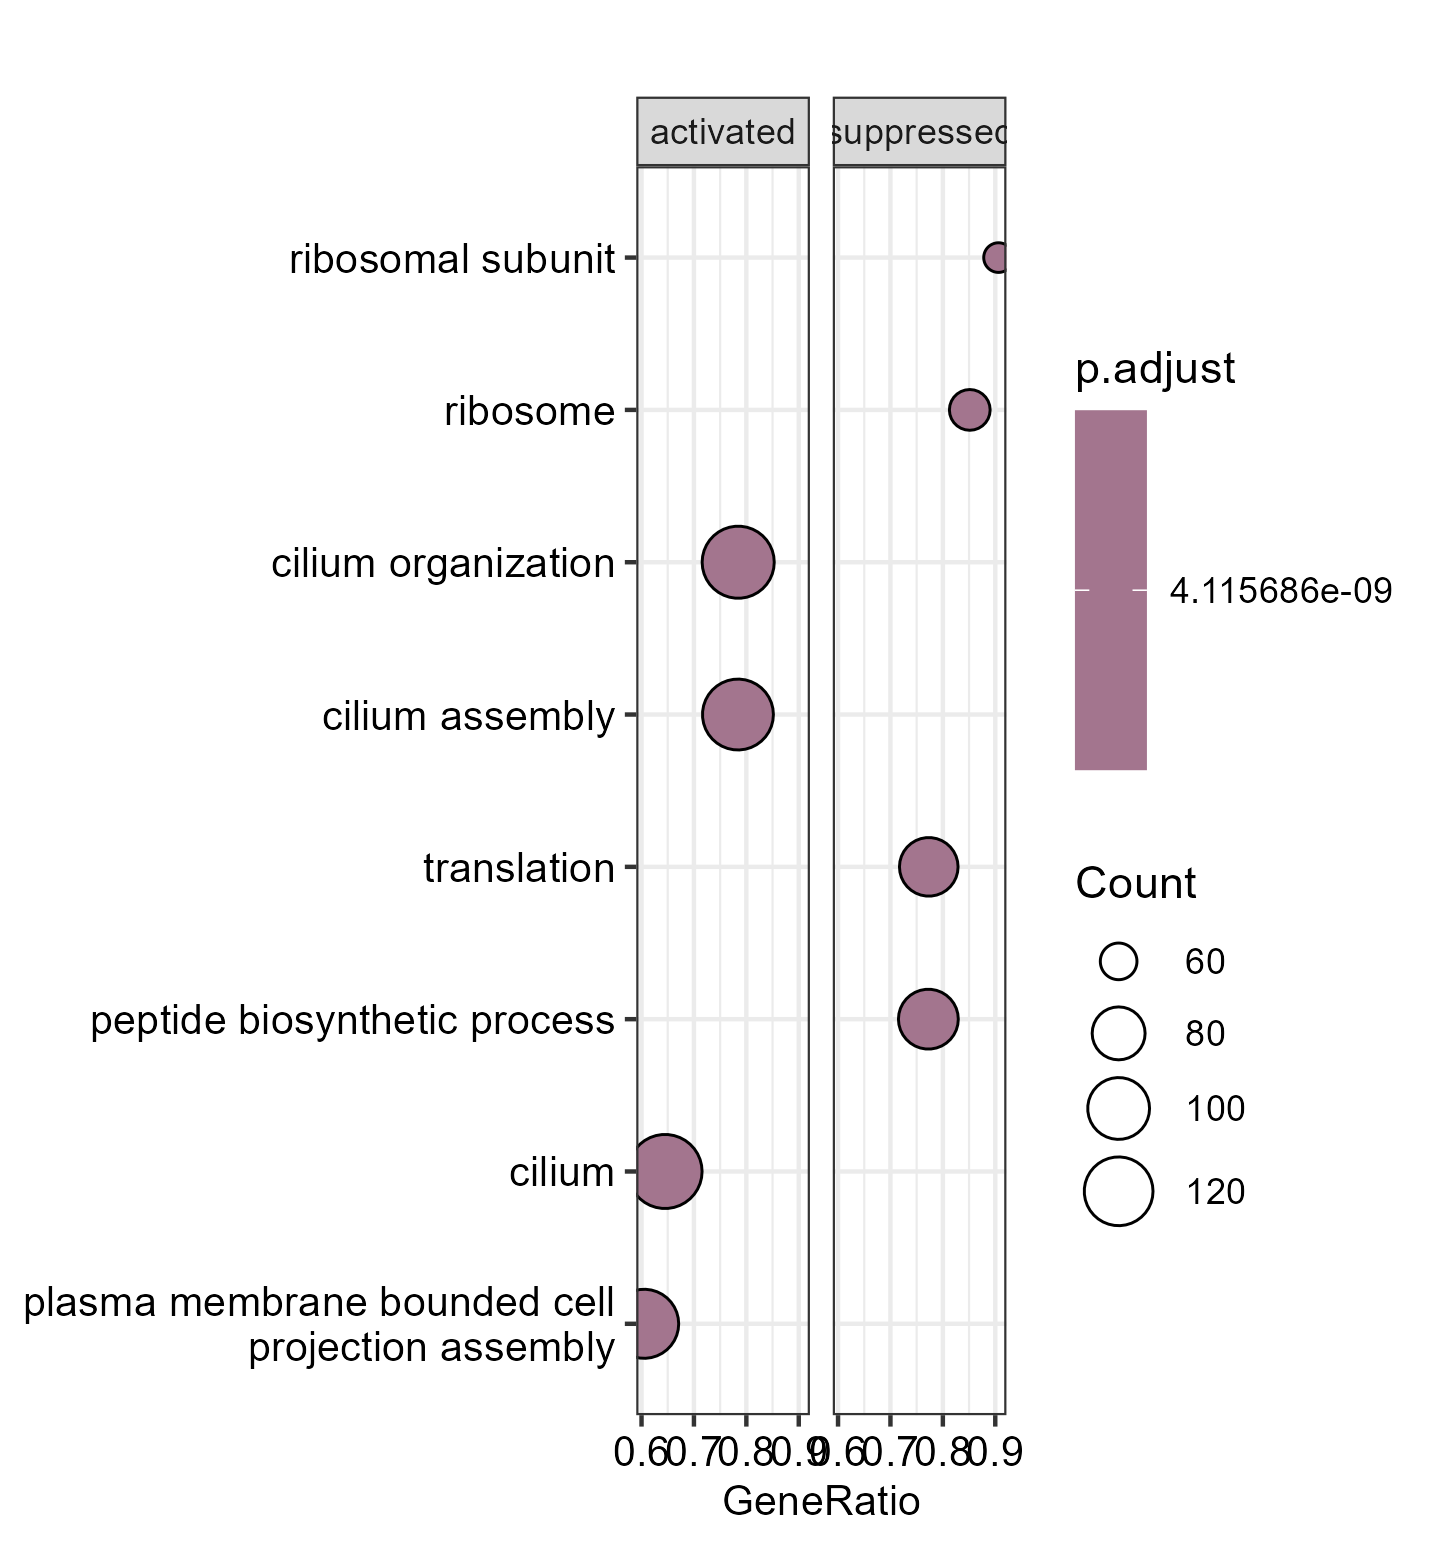

Values plotted in this chart, from the file beside it:
ID, Description, setSize, enrichmentScore, NES, pvalue, p.adjust, qvalue, rank, leading_edge, core_enrichment
GO:0044782, cilium organization, 167, 0.7093, 4.798, 1e-10, 4.1156862745098e-09, 3.38493292053664e-09, 1849, tags=78%, list=18%, signal=65%, dnah10/wdr19/g5657/odf2a/g700/dnah7/dync…
GO:0060271, cilium assembly, 162, 0.709, 4.788, 1e-10, 4.1156862745098e-09, 3.38493292053664e-09, 1849, tags=78%, list=18%, signal=65%, dnah10/wdr19/g5657/odf2a/g700/dnah7/dync…
GO:0005840, ribosome, 74, -0.7101, -4.499, 1e-10, 4.1156862745098e-09, 3.38493292053664e-09, 2102, tags=85%, list=20%, signal=68%, rps5/mrps23/rpl29/rpl23a/mrpl12/mrpl17/r…
GO:0043043, peptide biosynthetic process, 123, -0.6387, -4.456, 1e-10, 4.1156862745098e-09, 3.38493292053664e-09, 2140, tags=77%, list=21%, signal=62%, oxa1l/rps5/fars2/mrps23/rpl29/rpl23a/mrp…
GO:0044391, ribosomal subunit, 64, -0.7374, -4.437, 1e-10, 4.1156862745098e-09, 3.38493292053664e-09, 2102, tags=91%, list=20%, signal=73%, rps5/mrps23/rpl29/rpl23a/mrpl12/mrpl17/r…
GO:0006412, translation, 119, -0.6383, -4.381, 1e-10, 4.1156862745098e-09, 3.38493292053664e-09, 2140, tags=77%, list=21%, signal=62%, oxa1l/rps5/fars2/mrps23/rpl29/rpl23a/mrp…
GO:0120031, plasma membrane bounded cell projection …, 200, 0.6217, 4.354, 1e-10, 4.1156862745098e-09, 3.38493292053664e-09, 1347, tags=60%, list=13%, signal=54%, dnah10/wdr19/g5657/odf2a/g700/dnah7/dync…
GO:0005929, cilium, 214, 0.6164, 4.345, 1e-10, 4.1156862745098e-09, 3.38493292053664e-09, 1851, tags=64%, list=18%, signal=54%, dnah10/nek4/wdr19/g5657/odf2a/g700/dnah7…
GO:0003735, structural constituent of ribosome, 60, -0.7322, -4.334, 1e-10, 4.1156862745098e-09, 3.38493292053664e-09, 2102, tags=90%, list=20%, signal=72%, rps5/mrps23/rpl29/rpl23a/mrpl12/mrpl17/r…
GO:0097014, ciliary plasm, 64, 0.7699, 4.323, 1e-10, 4.1156862745098e-09, 3.38493292053664e-09, 1302, tags=80%, list=13%, signal=70%, dnah10/nek4/g5657/dnah7/dync2i2/traf3ip1…
GO:0042254, ribosome biogenesis, 79, -0.6741, -4.309, 1e-10, 4.1156862745098e-09, 3.38493292053664e-09, 1751, tags=80%, list=17%, signal=67%, fbl/pdcd11/riok1/gar1/snu13b/ddx52/mrpl2…
GO:0005930, axoneme, 63, 0.7674, 4.29, 1e-10, 4.1156862745098e-09, 3.38493292053664e-09, 1302, tags=79%, list=13%, signal=70%, dnah10/g5657/dnah7/dync2i2/traf3ip1/cfap…
GO:0030031, cell projection assembly, 209, 0.6043, 4.254, 1e-10, 4.1156862745098e-09, 3.38493292053664e-09, 2075, tags=66%, list=20%, signal=54%, dnah10/wdr19/g5657/odf2a/g700/dnah7/dync…
GO:0006518, peptide metabolic process, 154, -0.5725, -4.212, 1e-10, 4.1156862745098e-09, 3.38493292053664e-09, 2163, tags=68%, list=21%, signal=55%, trhde.2/oxa1l/g1482/rps5/aldh5a1/fars2/m…
GO:0043604, amide biosynthetic process, 148, -0.5727, -4.174, 1e-10, 4.1156862745098e-09, 3.38493292053664e-09, 2140, tags=70%, list=21%, signal=56%, oxa1l/rps5/fars2/mrps23/rpl29/rpl23a/mrp…
GO:0006364, rRNA processing, 58, -0.7159, -4.167, 1e-10, 4.1156862745098e-09, 3.38493292053664e-09, 1751, tags=84%, list=17%, signal=70%, fbl/pdcd11/riok1/gar1/snu13b/ddx52/bysl/…
GO:0036064, ciliary basal body, 64, 0.7394, 4.151, 1e-10, 4.1156862745098e-09, 3.38493292053664e-09, 1849, tags=84%, list=18%, signal=70%, nek4/odf2a/dync2i2/traf3ip1/kifap3a/nme7…
GO:0035082, axoneme assembly, 48, 0.78, 4.099, 1e-10, 4.1156862745098e-09, 3.38493292053664e-09, 1347, tags=83%, list=13%, signal=73%, g5657/dnah7/cfap46/rsph9/odad1/poc1a/oda…
GO:0031514, motile cilium, 61, 0.7237, 4.017, 1e-10, 4.1156862745098e-09, 3.38493292053664e-09, 1851, tags=84%, list=18%, signal=69%, wdr19/odf2a/g700/rsph9/cfap91/ift172/enk…
GO:0015934, large ribosomal subunit, 42, -0.7476, -3.971, 1e-10, 4.1156862745098e-09, 3.38493292053664e-09, 1981, tags=90%, list=19%, signal=73%, rpl29/rpl23a/mrpl12/mrpl17/rpl37/LOC1190…
GO:0016072, rRNA metabolic process, 69, -0.6447, -3.969, 1e-10, 4.1156862745098e-09, 3.38493292053664e-09, 1751, tags=75%, list=17%, signal=63%, fbl/pdcd11/riok1/gar1/snu13b/ddx52/bysl/…
GO:0043603, amide metabolic process, 212, -0.5, -3.956, 1e-10, 4.1156862745098e-09, 3.38493292053664e-09, 2169, tags=61%, list=21%, signal=49%, mccc1/trhde.2/oxa1l/g1482/rps5/aldh5a1/f…
GO:0022613, ribonucleoprotein complex biogenesis, 112, -0.571, -3.92, 1e-10, 4.1156862745098e-09, 3.38493292053664e-09, 1863, tags=69%, list=18%, signal=57%, thg1l/sf3a1/fbl/pdcd11/riok1/gar1/snu13b…
GO:0032838, plasma membrane bounded cell projection …, 78, 0.6637, 3.899, 1e-10, 4.1156862745098e-09, 3.38493292053664e-09, 1302, tags=67%, list=13%, signal=59%, dnah10/nek4/g5657/dnah7/dync2i2/traf3ip1…
GO:0003341, cilium movement, 45, 0.7505, 3.89, 1e-10, 4.1156862745098e-09, 3.38493292053664e-09, 1335, tags=78%, list=13%, signal=68%, dnah10/g5657/dnah7/cfap46/rsph9/cfap91/n…
GO:0005815, microtubule organizing center, 211, 0.5405, 3.81, 1e-10, 4.1156862745098e-09, 3.38493292053664e-09, 2301, tags=64%, list=22%, signal=50%, nek4/odf2a/dync2i2/traf3ip1/tmem67/kifap…
GO:0022626, cytosolic ribosome, 37, -0.7483, -3.803, 1e-10, 4.1156862745098e-09, 3.38493292053664e-09, 2102, tags=92%, list=20%, signal=73%, rps5/rpl29/rpl23a/rpl37/LOC119018159/rpl…
GO:0001578, microtubule bundle formation, 61, 0.6848, 3.801, 1e-10, 4.1156862745098e-09, 3.38493292053664e-09, 1347, tags=69%, list=13%, signal=60%, g5657/dnah7/cfap46/rsph9/odad1/poc1a/oda…
GO:0005813, centrosome, 152, 0.5693, 3.798, 1e-10, 4.1156862745098e-09, 3.38493292053664e-09, 2474, tags=71%, list=24%, signal=55%, odf2a/traf3ip1/tmem67/kifap3a/nme7/poc1a…
GO:0015630, microtubule cytoskeleton, 338, 0.4893, 3.747, 1e-10, 4.1156862745098e-09, 3.38493292053664e-09, 2497, tags=60%, list=24%, signal=47%, dnah10/nek4/odf2a/dnah7/dync2i2/traf3ip1…
GO:0007018, microtubule-based movement, 133, 0.5734, 3.733, 1e-10, 4.1156862745098e-09, 3.38493292053664e-09, 2509, tags=70%, list=24%, signal=54%, dnah10/wdr19/g5657/g700/dnah7/dync2i2/tr…
GO:0002181, cytoplasmic translation, 37, -0.7307, -3.714, 1e-10, 4.1156862745098e-09, 3.38493292053664e-09, 2102, tags=89%, list=20%, signal=71%, rps5/rpl29/rpl23a/rpl37/LOC119018159/eif…
GO:0007017, microtubule-based process, 317, 0.4891, 3.7, 1e-10, 4.1156862745098e-09, 3.38493292053664e-09, 2509, tags=60%, list=24%, signal=47%, dnah10/wdr19/g5657/odf2a/g700/dnah7/dync…
GO:0042073, intraciliary transport, 31, 0.8054, 3.68, 1e-10, 4.1156862745098e-09, 3.38493292053664e-09, 1849, tags=97%, list=18%, signal=80%, wdr19/g700/dync2i2/traf3ip1/kifap3a/nme7…
GO:0070925, organelle assembly, 304, 0.4881, 3.673, 1e-10, 4.1156862745098e-09, 3.38493292053664e-09, 1934, tags=54%, list=19%, signal=45%, dnah10/wdr19/g5657/odf2a/g700/dnah7/dync…
GO:0098798, mitochondrial protein-containing complex, 64, -0.608, -3.659, 1e-10, 4.1156862745098e-09, 3.38493292053664e-09, 2169, tags=75%, list=21%, signal=60%, mccc1/timm13/mrps23/mrpl12/etfdh/timm10/…
GO:0140053, mitochondrial gene expression, 48, -0.6598, -3.615, 1e-10, 4.1156862745098e-09, 3.38493292053664e-09, 2140, tags=83%, list=21%, signal=66%, oxa1l/mrps23/mrpl12/qrsl1/mrpl17/mrpl20/…
GO:1990904, ribonucleoprotein complex, 241, -0.4487, -3.603, 1e-10, 4.1156862745098e-09, 3.38493292053664e-09, 1803, tags=52%, list=18%, signal=44%, sf3a1/rnpc3/mrpl17/fbl/pdcd11/riok1/rpp3…
GO:0042273, ribosomal large subunit biogenesis, 28, -0.7641, -3.59, 1e-10, 4.1156862745098e-09, 3.38493292053664e-09, 1583, tags=89%, list=15%, signal=76%, snu13b/mrpl20/nhp2/nop2/rpl11/rpl35/nsa2…
GO:0006399, tRNA metabolic process, 45, -0.6674, -3.569, 1e-10, 4.1156862745098e-09, 3.38493292053664e-09, 2482, tags=87%, list=24%, signal=66%, lars2/trmt1/mocs3/qtrt1/dtd2/gtf3c4/osge…
GO:1905515, non-motile cilium assembly, 32, 0.7658, 3.548, 1e-10, 4.1156862745098e-09, 3.38493292053664e-09, 2075, tags=91%, list=20%, signal=73%, wdr19/g700/traf3ip1/tmem67/kifap3a/ift17…
GO:0035869, ciliary transition zone, 37, 0.7318, 3.536, 1e-10, 4.1156862745098e-09, 3.38493292053664e-09, 1035, tags=70%, list=10%, signal=63%, nek4/wdr19/g700/traf3ip1/tctn1/tmem67/ki…
GO:0005814, centriole, 45, 0.6803, 3.527, 1e-10, 4.1156862745098e-09, 3.38493292053664e-09, 1117, tags=67%, list=11%, signal=60%, odf2a/dync2i2/ccdc88aa/ccdc92/mks1/g4485…
GO:0035735, intraciliary transport involved in ciliu…, 23, 0.8523, 3.508, 1e-10, 4.1156862745098e-09, 3.38493292053664e-09, 936, tags=91%, list=9%, signal=83%, wdr19/g700/dync2i2/traf3ip1/kifap3a/ift1…
GO:0032543, mitochondrial translation, 37, -0.688, -3.497, 1e-10, 4.1156862745098e-09, 3.38493292053664e-09, 2140, tags=86%, list=21%, signal=69%, oxa1l/mrps23/mrpl12/qrsl1/mrpl17/mrpl20/…
GO:0005743, mitochondrial inner membrane, 107, -0.5096, -3.476, 1e-10, 4.1156862745098e-09, 3.38493292053664e-09, 2181, tags=63%, list=21%, signal=50%, ndufaf6/timm13/oxa1l/mrps23/mrpl12/etfdh…
GO:0005759, mitochondrial matrix, 117, -0.507, -3.472, 1e-10, 4.1156862745098e-09, 3.38493292053664e-09, 2169, tags=64%, list=21%, signal=51%, mccc1/oxa1l/aldh5a1/fars2/lrrc59/mrps23/…
GO:0070125, mitochondrial translational elongation, 30, -0.7216, -3.449, 1e-10, 4.1156862745098e-09, 3.38493292053664e-09, 2140, tags=90%, list=21%, signal=71%, oxa1l/mrps23/mrpl12/mrpl17/mrpl20/aurkai…
GO:0006415, translational termination, 30, -0.7207, -3.444, 1e-10, 4.1156862745098e-09, 3.38493292053664e-09, 2140, tags=90%, list=21%, signal=71%, oxa1l/mrps23/mrpl12/mrpl17/mrpl20/aurkai…
GO:0070126, mitochondrial translational termination, 30, -0.7207, -3.444, 1e-10, 4.1156862745098e-09, 3.38493292053664e-09, 2140, tags=90%, list=21%, signal=71%, oxa1l/mrps23/mrpl12/mrpl17/mrpl20/aurkai…
GO:0006396, RNA processing, 195, -0.4458, -3.435, 1e-10, 4.1156862745098e-09, 3.38493292053664e-09, 2107, tags=57%, list=20%, signal=47%, rbm42/osgepl1/gtf2f2a/dgcr8/fars2/ppil3/…
GO:0000226, microtubule cytoskeleton organization, 242, 0.4727, 3.427, 1e-10, 4.1156862745098e-09, 3.38493292053664e-09, 2482, tags=58%, list=24%, signal=45%, g5657/odf2a/dnah7/cfap46/rsph9/kifap3a/i…
GO:0003723, RNA binding, 245, -0.4259, -3.42, 1e-10, 4.1156862745098e-09, 3.38493292053664e-09, 2108, tags=53%, list=21%, signal=44%, prkrip1/rbm42/rps5/si:dkey-206d17.12/dgc…
GO:0022625, cytosolic large ribosomal subunit, 22, -0.7873, -3.38, 1e-10, 4.1156862745098e-09, 3.38493292053664e-09, 1981, tags=95%, list=19%, signal=77%, rpl29/rpl23a/rpl37/LOC119018159/rpl9/rpl…
GO:0005875, microtubule associated complex, 60, 0.6062, 3.349, 1e-10, 4.1156862745098e-09, 3.38493292053664e-09, 2493, tags=73%, list=24%, signal=56%, dnah10/dnah7/dync2i2/dnai3/kif9/kifap3a/…
GO:0097711, ciliary basal body-plasma membrane docki…, 37, 0.6898, 3.333, 1e-10, 4.1156862745098e-09, 3.38493292053664e-09, 1681, tags=76%, list=16%, signal=64%, odf2a/tctn1/tmem67/poc1a/mks1/g4485/cep6…
GO:0000313, organellar ribosome, 29, -0.7049, -3.332, 1e-10, 4.1156862745098e-09, 3.38493292053664e-09, 2027, tags=86%, list=20%, signal=69%, mrps23/mrpl12/mrpl17/mrpl20/mrpl54/mrpl2…
GO:0005761, mitochondrial ribosome, 29, -0.7049, -3.332, 1e-10, 4.1156862745098e-09, 3.38493292053664e-09, 2027, tags=86%, list=20%, signal=69%, mrps23/mrpl12/mrpl17/mrpl20/mrpl54/mrpl2…
GO:0015935, small ribosomal subunit, 24, -0.7473, -3.319, 1e-10, 4.1156862745098e-09, 3.38493292053664e-09, 2617, tags=100%, list=25%, signal=75%, rps14/rps5/mrps23/mrpl12/rps24/rps15a/mr…
GO:0007098, centrosome cycle, 45, 0.6351, 3.292, 1e-10, 4.1156862745098e-09, 3.38493292053664e-09, 1711, tags=71%, list=17%, signal=60%, odf2a/cep63/lin9/cep97/LOC119029135/g115…
... 517 more rows
